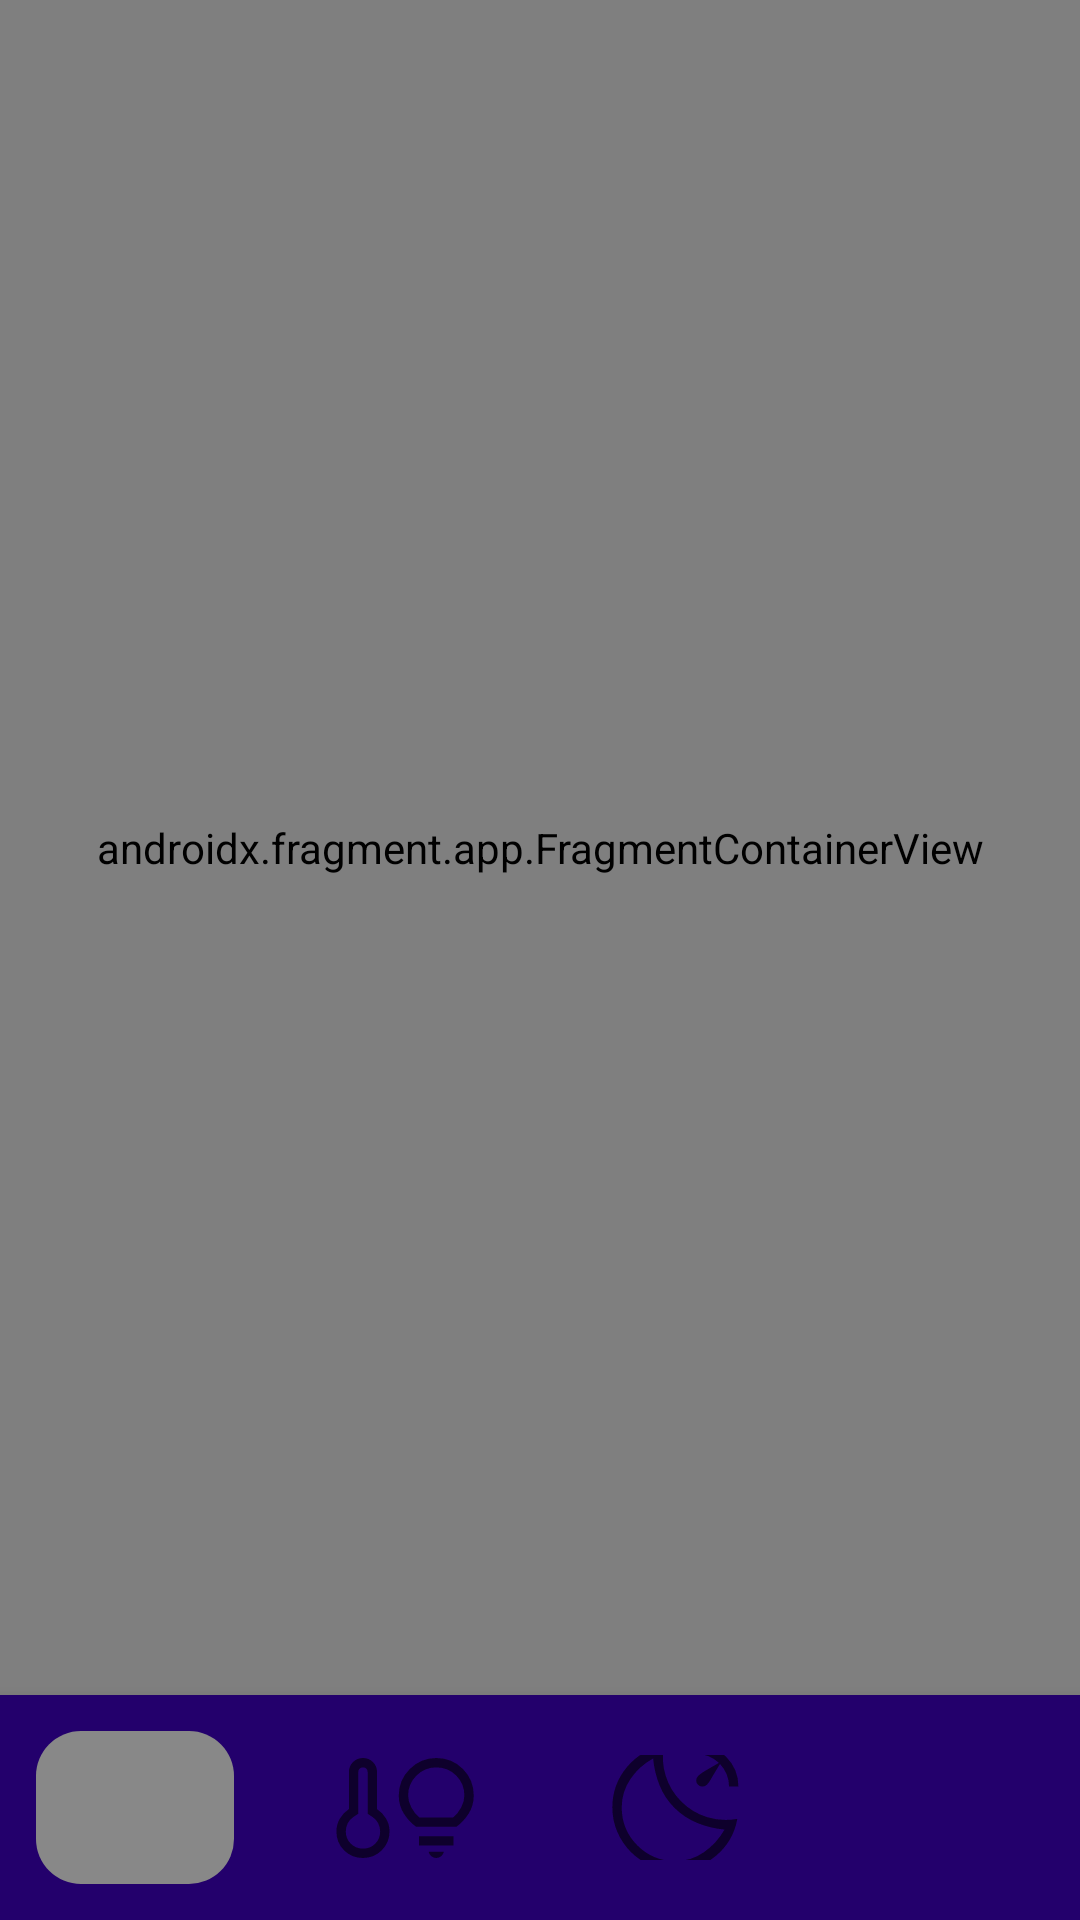

Here is an Android app screen rendered from its layout file. Give the layout XML and the strings, colors and styles it references.
<!-- AndroidManifest.xml: application theme Theme.SleepCalm -->
<!-- res/layout/activity_main.xml -->
<?xml version="1.0" encoding="utf-8"?>
<androidx.constraintlayout.widget.ConstraintLayout xmlns:android="http://schemas.android.com/apk/res/android"
    xmlns:app="http://schemas.android.com/apk/res-auto"
    xmlns:tools="http://schemas.android.com/tools"
    android:layout_width="match_parent"
    android:layout_height="match_parent"
    tools:context=".activity.MainActivity">

    <androidx.fragment.app.FragmentContainerView
        android:id="@+id/fragment_holder"
        android:name="omelcam934.sleepcalm.fragment.ListenerFragment"
        android:layout_width="0dp"
        android:layout_height="0dp"
        app:layout_constraintBottom_toTopOf="@+id/bottomNavigation"
        app:layout_constraintEnd_toEndOf="parent"
        app:layout_constraintHorizontal_bias="0.0"
        app:layout_constraintStart_toStartOf="parent"
        app:layout_constraintTop_toTopOf="parent"
        tools:layout="@layout/fragment_listener" />

    <com.google.android.material.bottomnavigation.BottomNavigationView
        android:id="@+id/bottomNavigation"
        android:layout_width="match_parent"
        android:layout_height="75dp"
        app:backgroundTint="@color/detalle"
        app:itemBackground="@drawable/bottom_menu_navigation_background"
        app:itemIconSize="50dp"
        app:labelVisibilityMode="unlabeled"
        app:layout_constraintBottom_toBottomOf="parent"
        app:layout_constraintStart_toStartOf="parent"
        app:menu="@menu/bottom_navigation" />

</androidx.constraintlayout.widget.ConstraintLayout>
<!-- res/layout/fragment_listener.xml (included above) -->
<?xml version="1.0" encoding="utf-8"?>
<LinearLayout xmlns:android="http://schemas.android.com/apk/res/android"
    xmlns:app="http://schemas.android.com/apk/res-auto"
    xmlns:tools="http://schemas.android.com/tools"
    android:layout_width="match_parent"
    android:layout_height="match_parent"
    tools:context=".fragment.ListenerFragment"
    android:orientation="vertical"
    android:gravity="center"

    android:background="@drawable/background"
    >

    <TextView
        android:id="@+id/listeningStatusText"
        android:layout_width="300dp"
        android:layout_height="0dp"
        android:layout_weight="3"
        android:gravity="center"
        android:text="@string/listening"
        android:textColor="@color/contrasteDetalle"
        android:textSize="24sp"
        tools:layout_editor_absoluteX="172dp"
        tools:layout_editor_absoluteY="118dp" />

    <ImageButton
        android:id="@+id/listenButton"
        android:layout_width="300dp"
        android:layout_height="300dp"
        android:background="@drawable/listening_button"
        app:tint="@color/contrasteDetalle"
        android:src="@drawable/visibility_fill0_wght400_grad0_opsz48"
        android:scaleType="fitXY"
        android:padding="50dp"
        android:contentDescription="@string/boton_para_iniciar_o_desactivar_la_escucha"
        />

    <TextView
        android:id="@+id/devicesText"
        android:layout_width="300dp"
        android:layout_height="0dp"
        android:layout_weight="3"
        android:gravity="center"
        android:text="@string/dispositivos_programados_para_su_desactivaci_n"
        android:textColor="@color/contrasteDetalle"
        android:textSize="24sp"
        tools:layout_editor_absoluteX="172dp"
        tools:layout_editor_absoluteY="496dp" />
</LinearLayout>
<!-- resources referenced by this layout -->
<resources>
  <color name="contrasteDetalle">#888888</color>
  <color name="detalle">#23006C</color>
  <!-- drawable bottom_menu_navigation_background (drawable) -->
  <?xml version="1.0" encoding="utf-8"?>
  <selector xmlns:android="http://schemas.android.com/apk/res/android">
      <item android:drawable="@drawable/selected_bottom_navigation" android:state_checked="true"/>
      <item android:drawable="@color/detalle" android:state_checked="false"/>
  </selector>
  <!-- drawable listening_button (drawable) -->
  <?xml version="1.0" encoding="utf-8"?>
  <layer-list xmlns:android="http://schemas.android.com/apk/res/android">
      <item>
          <shape
              android:layout_width="match_parent"
              android:layout_height="match_parent"
              android:shape="oval">
              <solid android:color="@color/detalle" />
              <stroke
                  android:width="10dp"
                  android:color="@color/contrasteDetalle" />
          </shape>
      </item>
  </layer-list>
  <string name="listening">Escuchando…</string>
  <style name="Theme.SleepCalm" parent="Theme.MaterialComponents.DayNight.NoActionBar">
          
          <item name="colorPrimary">@color/purple_500</item>
          <item name="colorPrimaryVariant">@color/purple_700</item>
          <item name="colorOnPrimary">@color/white</item>
          
          <item name="colorSecondary">@color/teal_200</item>
          <item name="colorSecondaryVariant">@color/teal_700</item>
          <item name="colorOnSecondary">@color/black</item>
          
          <item name="android:statusBarColor">@color/detalle</item>
          
      </style>
  <!-- drawable selected_bottom_navigation (drawable) -->
  <?xml version="1.0" encoding="utf-8"?>
  <inset xmlns:android="http://schemas.android.com/apk/res/android"
      android:inset="12dp"
      android:visible="true"
      >
      <shape>
  
          <corners android:radius="15dp"/>
          <solid android:color="@color/contrasteDetalle"/>
      </shape>
  </inset>
  <color name="purple_500">#FF6200EE</color>
  <color name="purple_700">#FF3700B3</color>
  <color name="white">#FFFFFFFF</color>
  <color name="teal_200">#FF03DAC5</color>
  <color name="teal_700">#FF018786</color>
  <color name="black">#FF000000</color>
</resources>
